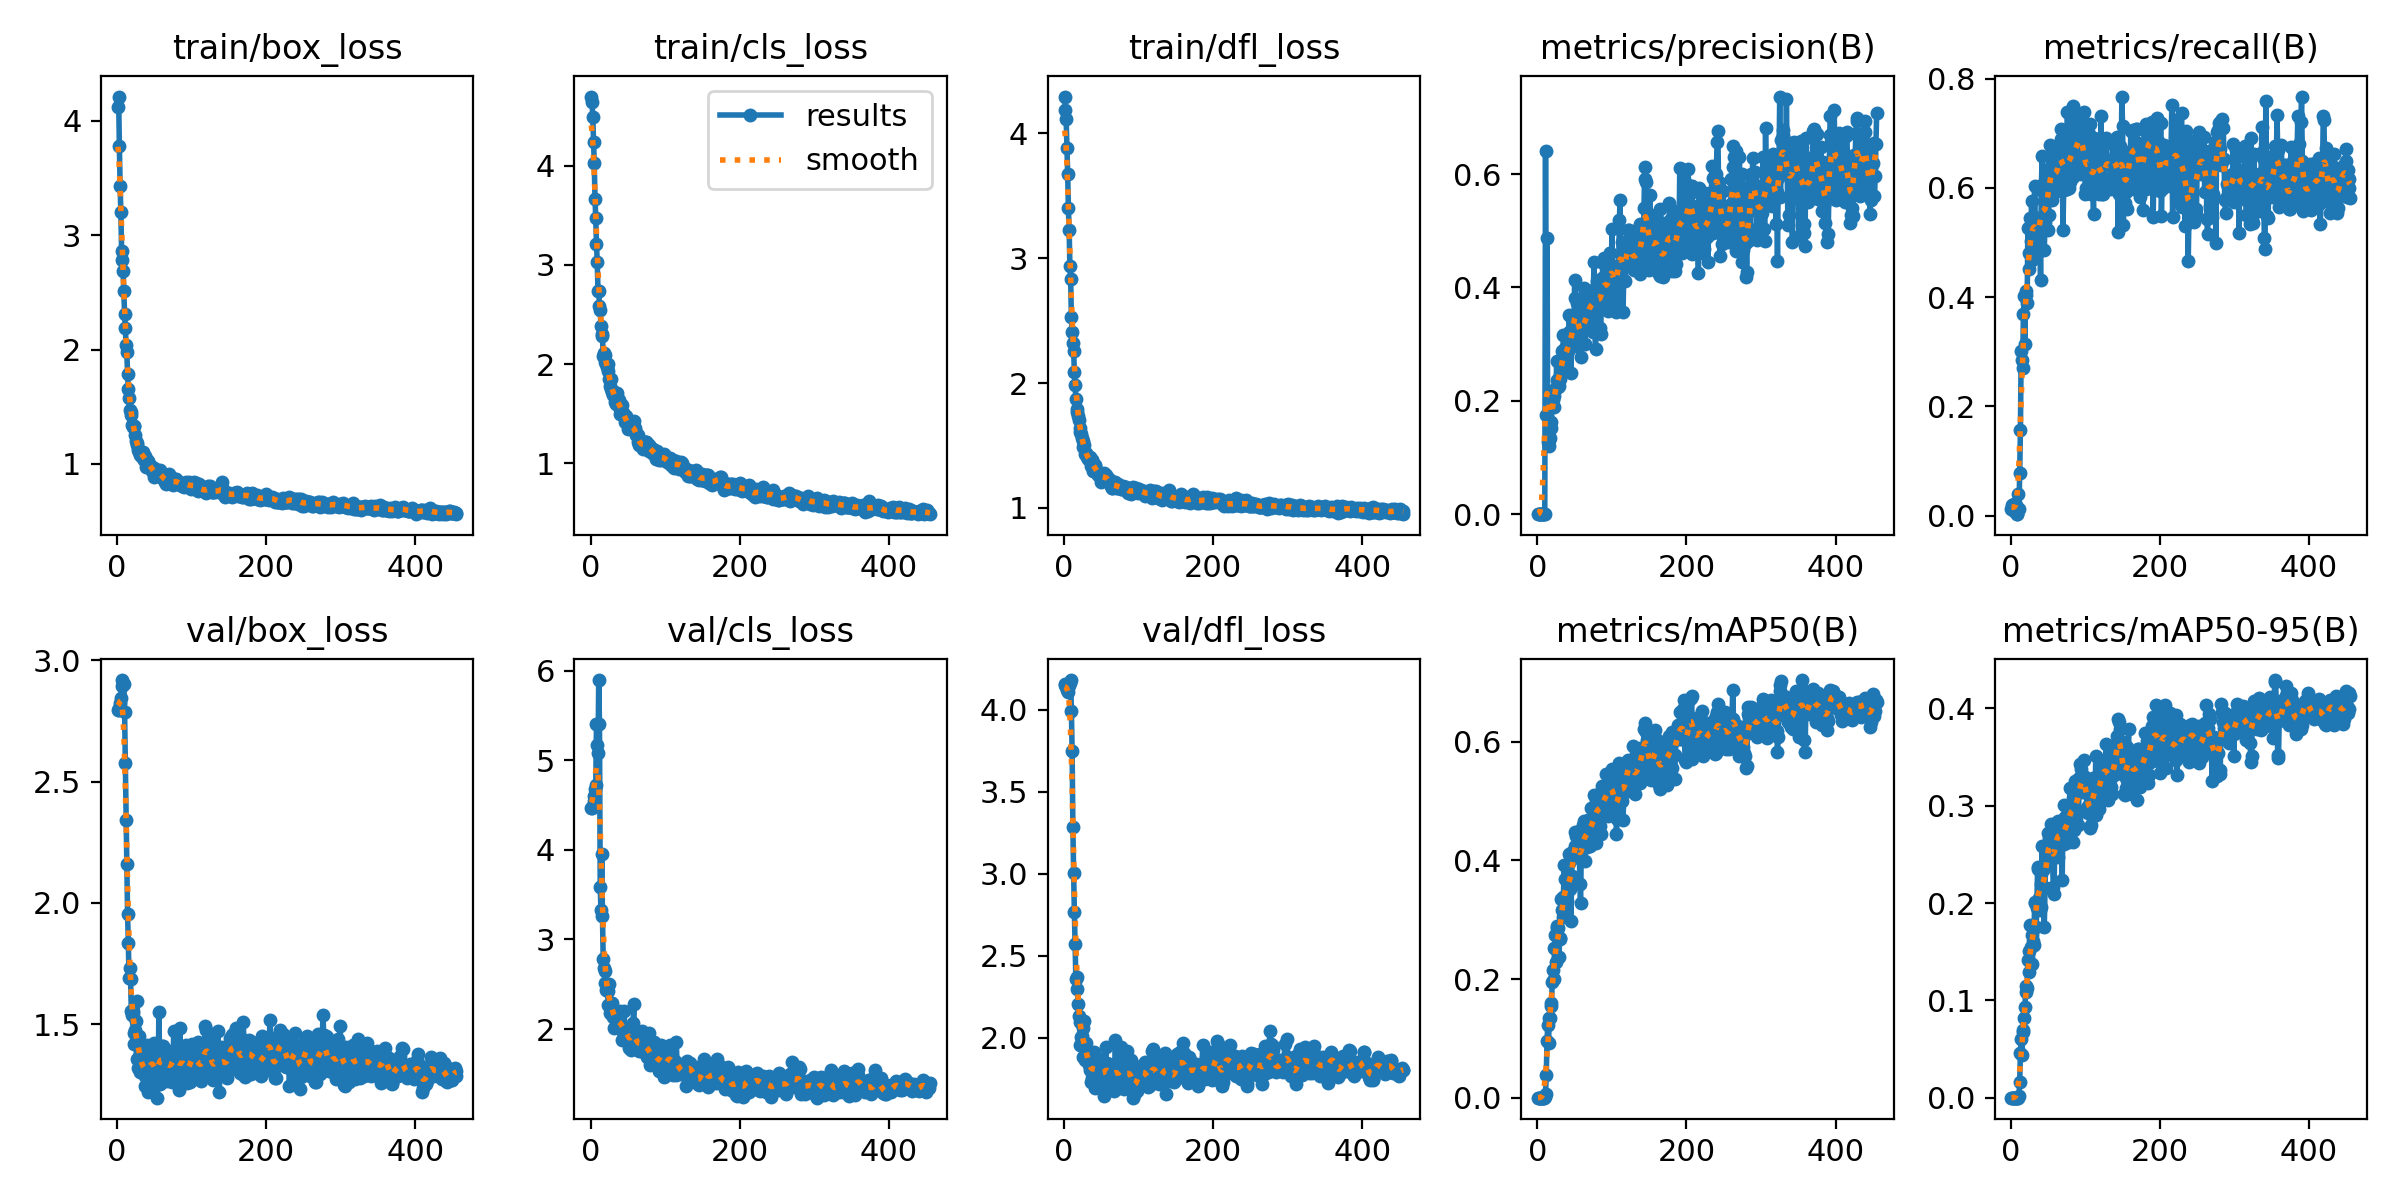

Data behind this chart, as committed beside it:
epoch, train/box_loss, train/cls_loss, train/dfl_loss, metrics/precision(B), metrics/recall(B), metrics/mAP50(B), metrics/mAP50-95(B), val/box_loss, val/cls_loss, val/dfl_loss, lr/pg0, lr/pg1, lr/pg2
1, 4.124, 4.696, 4.294, 0.00014, 0.01181, 7e-05, 1e-05, 2.794, 4.465, 4.158, 9.996e-05, 9.996e-05, 9.996e-05
2, 4.213, 4.638, 4.189, 0.0002, 0.0184, 0.00011, 1e-05, 2.794, 4.467, 4.152, 0.0002078, 0.0002078, 0.0002078
3, 3.78, 4.492, 4.111, 0.00019, 0.01875, 0.00012, 1e-05, 2.801, 4.486, 4.135, 0.0003153, 0.0003153, 0.0003153
4, 3.434, 4.241, 3.886, 0.0001, 0.00903, 5e-05, 1e-05, 2.824, 4.547, 4.117, 0.0004223, 0.0004223, 0.0004223
5, 3.2, 4.022, 3.677, 0.00024, 0.02153, 0.00014, 1e-05, 2.842, 4.606, 4.108, 0.0005289, 0.0005289, 0.0005289
6, 2.864, 3.666, 3.402, 0.0001, 0.00875, 9e-05, 4e-05, 2.892, 4.684, 4.132, 0.0006351, 0.0006351, 0.0006351
7, 2.786, 3.468, 3.224, 0.00023, 0.01917, 0.00014, 4e-05, 2.918, 4.724, 4.151, 0.0007408, 0.0007408, 0.0007408
8, 2.684, 3.209, 2.935, 4e-05, 0.0025, 5e-05, 3e-05, 2.902, 5.408, 4.16, 0.0008215, 0.0008215, 0.0008215
9, 2.511, 3.025, 2.835, 5e-05, 0.0025, 9e-05, 6e-05, 2.902, 5.173, 4.18, 0.0008198, 0.0008198, 0.0008198
10, 2.312, 2.74, 2.531, 0.00076, 0.03987, 0.00049, 0.00016, 2.787, 5.081, 3.99, 0.0008182, 0.0008182, 0.0008182
11, 2.191, 2.737, 2.409, 0.6415, 0.01253, 0.00683, 0.00198, 2.575, 5.896, 3.746, 0.0008165, 0.0008165, 0.0008165
12, 2.036, 2.588, 2.322, 0.1741, 0.07788, 0.03894, 0.01599, 2.343, 5.408, 3.284, 0.0008149, 0.0008149, 0.0008149
13, 1.976, 2.541, 2.26, 0.4873, 0.156, 0.0951, 0.04564, 2.158, 3.581, 3.004, 0.0008132, 0.0008132, 0.0008132
14, 1.789, 2.381, 2.089, 0.1266, 0.3015, 0.1231, 0.06072, 1.955, 3.328, 2.769, 0.0008116, 0.0008116, 0.0008116
15, 1.653, 2.301, 1.985, 0.1201, 0.2853, 0.0927, 0.04338, 1.836, 3.949, 2.57, 0.0008099, 0.0008099, 0.0008099
16, 1.577, 2.282, 1.876, 0.1317, 0.2697, 0.135, 0.06959, 1.689, 3.267, 2.357, 0.0008083, 0.0008083, 0.0008083
17, 1.469, 2.078, 1.765, 0.1341, 0.3682, 0.1336, 0.06712, 1.731, 2.778, 2.368, 0.0008066, 0.0008066, 0.0008066
18, 1.455, 2.115, 1.792, 0.1522, 0.4022, 0.1543, 0.08182, 1.686, 2.686, 2.296, 0.000805, 0.000805, 0.000805
19, 1.427, 2.094, 1.74, 0.1627, 0.3145, 0.1602, 0.09337, 1.556, 2.643, 2.208, 0.0008033, 0.0008033, 0.0008033
20, 1.34, 2.021, 1.706, 0.2158, 0.4043, 0.1957, 0.1084, 1.538, 2.517, 2.13, 0.0008017, 0.0008017, 0.0008017
21, 1.326, 1.997, 1.642, 0.2009, 0.4107, 0.2152, 0.1146, 1.551, 2.438, 2.095, 0.0008, 0.0008, 0.0008
22, 1.336, 1.971, 1.608, 0.1892, 0.3899, 0.1999, 0.1129, 1.418, 2.476, 1.957, 0.0007984, 0.0007984, 0.0007984
23, 1.335, 2.001, 1.591, 0.2076, 0.5272, 0.2527, 0.1411, 1.466, 2.419, 2.006, 0.0007967, 0.0007967, 0.0007967
24, 1.256, 1.933, 1.556, 0.221, 0.4806, 0.2746, 0.1502, 1.475, 2.266, 2.01, 0.0007951, 0.0007951, 0.0007951
25, 1.199, 1.851, 1.535, 0.2233, 0.4516, 0.2282, 0.1293, 1.513, 2.505, 2.06, 0.0007934, 0.0007934, 0.0007934
26, 1.167, 1.784, 1.486, 0.2707, 0.5452, 0.2867, 0.1773, 1.359, 2.18, 1.881, 0.0007918, 0.0007918, 0.0007918
27, 1.185, 1.847, 1.503, 0.2369, 0.5027, 0.2889, 0.1548, 1.597, 2.294, 2.101, 0.0007901, 0.0007901, 0.0007901
28, 1.119, 1.752, 1.433, 0.2239, 0.5751, 0.2861, 0.1667, 1.318, 2.245, 1.866, 0.0007885, 0.0007885, 0.0007885
29, 1.103, 1.72, 1.43, 0.2254, 0.467, 0.2374, 0.1377, 1.452, 2.289, 1.97, 0.0007868, 0.0007868, 0.0007868
30, 1.078, 1.692, 1.443, 0.2387, 0.5185, 0.2684, 0.161, 1.306, 2.136, 1.88, 0.0007852, 0.0007852, 0.0007852
31, 1.104, 1.717, 1.406, 0.243, 0.5434, 0.268, 0.1567, 1.373, 2.197, 1.924, 0.0007835, 0.0007835, 0.0007835
32, 1.099, 1.703, 1.395, 0.2527, 0.603, 0.3345, 0.1995, 1.312, 2.016, 1.863, 0.0007819, 0.0007819, 0.0007819
33, 1.097, 1.62, 1.393, 0.2875, 0.5377, 0.3168, 0.2012, 1.308, 2.163, 1.831, 0.0007802, 0.0007802, 0.0007802
34, 1.058, 1.596, 1.389, 0.2686, 0.4937, 0.3042, 0.1749, 1.365, 2.148, 1.886, 0.0007786, 0.0007786, 0.0007786
35, 1.101, 1.705, 1.411, 0.3154, 0.4987, 0.3388, 0.1952, 1.366, 2.034, 1.802, 0.0007769, 0.0007769, 0.0007769
36, 1.033, 1.619, 1.337, 0.2768, 0.4834, 0.3928, 0.2372, 1.312, 2.023, 1.732, 0.0007753, 0.0007753, 0.0007753
37, 1.068, 1.647, 1.385, 0.294, 0.544, 0.3696, 0.2354, 1.246, 2.04, 1.753, 0.0007736, 0.0007736, 0.0007736
38, 1.053, 1.642, 1.38, 0.2556, 0.5354, 0.3383, 0.2051, 1.286, 2.109, 1.806, 0.000772, 0.000772, 0.000772
39, 0.9727, 1.501, 1.299, 0.2633, 0.5336, 0.3331, 0.193, 1.33, 2.176, 1.863, 0.0007703, 0.0007703, 0.0007703
40, 1.031, 1.545, 1.333, 0.2869, 0.4316, 0.3313, 0.1961, 1.417, 2.197, 1.911, 0.0007687, 0.0007687, 0.0007687
41, 1.017, 1.573, 1.34, 0.2872, 0.5952, 0.3566, 0.2192, 1.299, 2.023, 1.801, 0.000767, 0.000767, 0.000767
42, 1.024, 1.591, 1.345, 0.3219, 0.6581, 0.4105, 0.2588, 1.222, 1.877, 1.693, 0.0007654, 0.0007654, 0.0007654
43, 0.9812, 1.508, 1.296, 0.3521, 0.6078, 0.395, 0.2341, 1.304, 1.968, 1.802, 0.0007637, 0.0007637, 0.0007637
44, 0.9774, 1.503, 1.283, 0.2937, 0.5387, 0.3519, 0.216, 1.335, 1.976, 1.785, 0.0007621, 0.0007621, 0.0007621
45, 0.9849, 1.472, 1.283, 0.2498, 0.4865, 0.298, 0.1757, 1.383, 2.201, 1.876, 0.0007604, 0.0007604, 0.0007604
46, 0.9591, 1.415, 1.261, 0.2961, 0.5367, 0.3746, 0.2155, 1.365, 2.007, 1.849, 0.0007588, 0.0007588, 0.0007588
47, 0.9347, 1.478, 1.267, 0.3451, 0.5241, 0.4136, 0.246, 1.304, 1.967, 1.762, 0.0007571, 0.0007571, 0.0007571
48, 0.9646, 1.435, 1.282, 0.3156, 0.6319, 0.4046, 0.2387, 1.348, 1.94, 1.774, 0.0007555, 0.0007555, 0.0007555
49, 0.9684, 1.425, 1.26, 0.3208, 0.6207, 0.4089, 0.2527, 1.424, 1.979, 1.867, 0.0007538, 0.0007538, 0.0007538
50, 0.8872, 1.342, 1.21, 0.4129, 0.5232, 0.4479, 0.2718, 1.31, 1.92, 1.826, 0.0007522, 0.0007522, 0.0007522
51, 0.9028, 1.392, 1.253, 0.3818, 0.5504, 0.4241, 0.2666, 1.255, 1.917, 1.698, 0.0007505, 0.0007505, 0.0007505
52, 0.9055, 1.375, 1.236, 0.3384, 0.678, 0.4407, 0.2586, 1.304, 1.792, 1.805, 0.0007489, 0.0007489, 0.0007489
53, 0.9052, 1.368, 1.25, 0.3725, 0.5974, 0.4431, 0.27, 1.296, 1.854, 1.787, 0.0007472, 0.0007472, 0.0007472
54, 0.9511, 1.397, 1.284, 0.3427, 0.6407, 0.4334, 0.2816, 1.198, 1.771, 1.643, 0.0007456, 0.0007456, 0.0007456
55, 0.9322, 1.342, 1.223, 0.2962, 0.6748, 0.4203, 0.2522, 1.289, 1.967, 1.835, 0.0007439, 0.0007439, 0.0007439
56, 0.8952, 1.355, 1.238, 0.3579, 0.578, 0.449, 0.2486, 1.551, 1.887, 1.942, 0.0007423, 0.0007423, 0.0007423
57, 0.9104, 1.383, 1.261, 0.3128, 0.6645, 0.3598, 0.2162, 1.356, 2.071, 1.843, 0.0007406, 0.0007406, 0.0007406
58, 0.9498, 1.422, 1.251, 0.277, 0.653, 0.3285, 0.2097, 1.253, 2.276, 1.719, 0.000739, 0.000739, 0.000739
59, 0.9102, 1.353, 1.23, 0.3182, 0.6239, 0.4228, 0.2574, 1.357, 1.849, 1.769, 0.0007373, 0.0007373, 0.0007373
60, 0.8842, 1.335, 1.229, 0.3324, 0.5935, 0.4491, 0.2679, 1.409, 1.784, 1.84, 0.0007357, 0.0007357, 0.0007357
... 395 more rows
